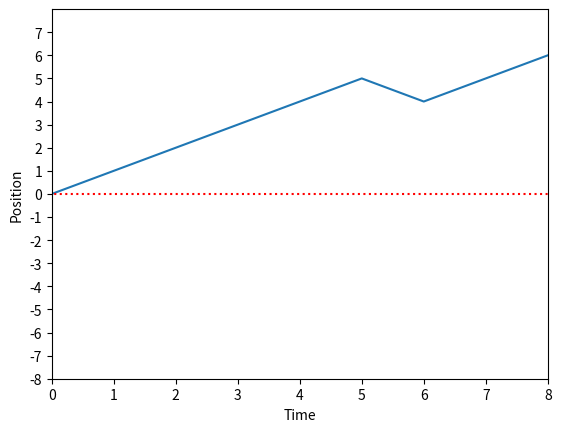
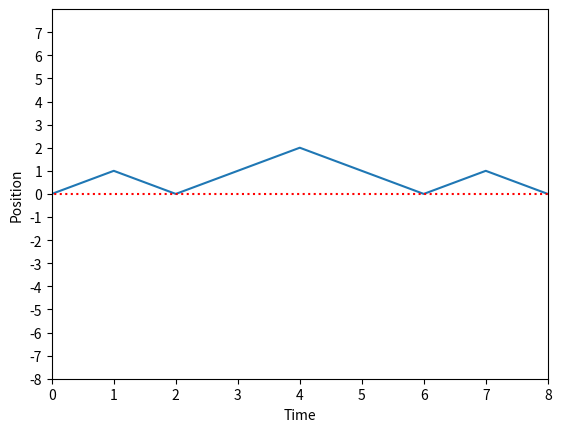

Reproduce these figures in Python, in order.
import numpy as np
import matplotlib.pyplot as plt


#function to create the initial policy
def initializepolicy(T,noS):
    # policy = np.random.rand(T,noS,1) #the (noS+1)/2 element is 0
    # #policy = policy[:,:,:]>0.5
    # policy = np.append(policy,1-policy,axis=2)
    # return policy
    policy = np.ones((T,noS,2)) * 0.5
    return policy

#plot path chosen by policy. 
def plotgreedy(policy,T,p0):
   state = p0
   s = np.where(state==1)[0]
   shist=np.zeros(T+1)
   shist[0] = s
   for t in range(T):
       #get action
       #action = np.argmax(np.tensordot(state,policy[t],((0),(0))))
       if np.tensordot(state,policy[t],((0),(0)))[1] > np.random.rand(1):
           action = 1
       else:
           action = 0
       state = np.zeros(2*T+1)
       
       if action == 1:
           state[s+1] = 1
       else:
           state[s-1] = 1
           
       s = np.where(state==1)[0]
       shist[t+1] = s
   plt.plot(range(T+1),shist-T)
   plt.plot(range(-1,T+2),np.zeros(T+3),'r:')
   plt.xlim(0,T)
   plt.ylim(-T,T)
   plt.xlabel('Time')
   plt.ylabel('Position')
   plt.xticks(np.arange(0,T+1))
   plt.yticks(np.arange(-T,T))

#function to create the rank 4 tensor. 
def createM(noS):
    M = np.zeros((noS,noS,2,4)) 
    
    # M[St-1,St,a,r]
    #indices for start state, end state, actions and rewards.
    #possible values for action are down (0) and up (1), 
    #possible values for reward are 1, 0, -1, -10
    
    #note that this M tensor will not be the one at t = T, so that there is a 0 chance
    #of recieving a reward of -10 or 1 for all indices according to rules in section
    #5.1 of Ed's paper.
    
    #the tensor is filled using the update rules described in the paper.
    
    #the ((noS+1)/2)-1 th indicy signifys a position of s = 0.
    
    #first will update the M tensor so that if the initial state is 0 or below, and we take
    #an action to go down then there is a prob of 1 of getting reward  = -1 
    for x in range(1,int((noS+1)/2)):
        M[x,x-1,0,2] = 1
        
    #similarly, if we go up from anything below -1, we also will recieve a negative reward.
    for x in range(0,int((noS+1)/2-2)):
        M[x,x+1,1,2] = 1
    
    #now update that when -1 or above, going up will give reward of 0 
    for x in range(int((noS+1)/2-2),noS-1):
        M[x,x+1,1,1] = 1
    
    #now update that when above 0, going down will give reward of 0 
    for x in range(int((noS+1)/2),noS):
        M[x,x-1,0,1] = 1
    
    return M
    
    
#function to create the end of M tensor for the last time step. 
def createMT(noS):
    MT = np.zeros((noS,noS,2,4)) 
    
    #in this case, we simply get a -10 reward for not being at position 0, at T
    #and a 1 reward for being there. 
    
    # M[St-1,St,a,r]
    #possible values for reward are 1, 0, -1, -10
    
    #if we go down from any position between 2 to the max then we recieve -10 reward 
    for x in range(int((noS+1)/2)+1,noS):
        MT[x,x-1,0,3] = 1
     
    #if we go down from 0 or below we will recieve -10 reward.
    for x in range(1,int((noS+1)/2)):
        MT[x,x-1,0,3] = 1    
        
    #similarly, if we go up from 0 or above we will recieve -10 reward.
    for x in range(int((noS+1)/2-1),noS-1):
        MT[x,x+1,1,3] = 1
        
    #if we go up from a state between the min and -2 we will recieve -10 reward.
    for x in range(0,int((noS+1)/2-2)):
        MT[x,x+1,1,3] = 1
        
    #finally, if we go down from 1, or up from -1 we recieve a +1 reward. 
    MT[int((noS+1)/2),int((noS+1)/2-1),0,0] = 1
    MT[int((noS+1)/2-2),int((noS+1)/2-1),1,0] = 1
    
    return MT
        
#this code creates the flattensor for states |-_{s}>
def createflatstate(T):
    # flatstate = np.asarray([])
    # for n in range(2*T+1):
    #     flatstate = np.append(flatstate,n-T)
    flatstate = np.ones(2*T+1)
    return flatstate

def createW(rewardarray):
    W = np.zeros((2,2,4,4))
    #create identity operator matrices and reward operator matrix.
    for i in range(4):
        W[0,0,i,i] = 1
        W[1,1,i,i] = 1
        W[0,1,i,i] = rewardarray[i]
    return W

def createW1(rewardarray):
    W1 = np.zeros((2,4,4))
    #create identity operator matrices and reward operator matrix.
    for i in range(4):
        W1[0,i,i] = 1
        W1[1,i,i] = rewardarray[i]
    return W1

def createWT(rewardarray):
    WT = np.zeros((2,4,4))
    #create identity operator matrices and reward operator matrix.
    for i in range(4):
        WT[0,i,i] = rewardarray[i]
        WT[1,i,i] = 1
    return WT

def createcopytensor(noS):
    copy = np.zeros((noS,noS,noS))
    for i in range(noS):
        copy[i,i,i] = 1
    return copy
    

def contractlayer1(flatreward,policy,M,W1,p0):
    #contracting initial prob dist with M1
    #gives something of (end state,action,reward)
    contraction1 = np.tensordot(M,p0,((0),(0)))
    
    
    #find the actions chosen by contracting initial prob with policy pi0
    actions = np.tensordot(p0,policy[0],((0),(0)))
    
    #contract actions with M matrix
    #gives shape (next state, reward)
    contraction2 = np.tensordot(contraction1,actions,((1),(0)))
    
    #contracting W1 
    #gives shape (next state,virtualindex,flatreward)
    contraction3 = np.tensordot(contraction2,W1,((1),(1)))
    
    #contract with flat reward
    #gives shape (next state, virtualindex)
    contraction4 = np.tensordot(contraction3, flatreward,((2),(0)))
    
    return contraction4
    #now the first layer is fully contracted. repeat this process for every layer but the last.
    
    
    
# #this function will contract everything for a layer (not first or end)
# def contractlayer(flatreward, W, M):
    
#         #first contract M with W to give object of type
#     #(state1,state2,action,virtual1,virtual2,reward2)
#     contraction1 = np.tensordot(M,W,((3),(2)))
    
#     #contract flat vector, to give (state1,state2,action,virtual1,virtual2)
#     contraction2 = np.tensordot(contraction1,flatreward,((5),(0)))
    
#     return contraction2


#function to manage the contracts betweenlayers, 
#such as policy and virtual index. This wont work if at layers 1 or end. 
def contractlayer(previouslayeroutput,policy,copy,flatreward,W,M):
    
    #first contract M with W to give object of type
    #(state1,state2,action,virtual1,virtual2,reward2)
    contraction1 = np.tensordot(M,W,((3),(2)))
    
    #contract flat vector, to give (state1,state2,action,virtual1,virtual2)
    layer = np.tensordot(contraction1,flatreward,((5),(0)))
    
    
    #now contract previouslayeroutput with copy tensor, to give 
    #(virtual index,copy2,copy3), this is needed as the previous state,
    # is needed twice.
    temp1 = np.tensordot(previouslayeroutput,copy,((0),(0)))
    
    
    #contract with policy to get new action.
    #resulting object is (virtual index, copy3,action)
    temp2 = np.tensordot(temp1,policy,((1),(0)))
    
    #the resultant of the total contraction is (new state, new virtual index)
    newoutput = np.tensordot(temp2,layer,((0,1,2),(3,0,2)))
    
    return newoutput

#contracting last layer with the rest.
def contractlayerT(MT,WT,flatstate,copy,previouslayeroutput,policy):
    
    #gives shape(input state,action,reward)
    contraction1 = np.tensordot(MT,flatstate,((1),(0)))
    
    #contract with WT (inputstate,action,virtualindex,reward2)
    contraction2 = np.tensordot(contraction1,WT,((2),(1)))
    
    #contract with flatreward (input state,action,virtualindex)
    contraction3 = np.tensordot(contraction2,flatreward,((3),(0)))
    
    #find the action by first using copy
    contraction4 = np.tensordot(previouslayeroutput,copy,((0),(0)))
    
    action = np.tensordot(contraction4,policy,((1),(0)))
    
    #do the final contraction to obtain expected reward.
    
    expectedreturn = np.tensordot(contraction3,action,((0,1,2),(1,2,0)))
    
    return expectedreturn

#function to contract all layers to give the expected return. 
def contracteverything(M,MT,W,W1,WT,flatreward,policy,p0,flatstate,T,copy):
    
    #first contract layer 1. 
    output = contractlayer1(flatreward, policy, M, W1,p0)

    #now contract all middle layers. 
    for i in range(1,T-1):
        output = contractlayer(output,policy[i],copy,flatreward,W,M)
    
    #now contract final layer
    
    expectedreturn = contractlayerT(MT,WT,flatstate,copy,output,policy[T-1])
    
    print(expectedreturn)
    plotgreedy(policy,T,p0)


#function to change the values in policy array, used in function below.
def changepolicy(policy,contraction,T):
    for i in range(2*T+1):
        if contraction[i,0] - contraction[i,1] > 0:
            policy[i,0] = 1
            policy[i,1] = 0
        elif contraction[i,0] - contraction[i,1] < 0:
            policy[i,0] = 0
            policy[i,1] = 1
    return policy
        
#it is easier to also have a function to contract all stuff after the layer being
#optimised.
def contractafteroptimiselayer(output,M,W,flatreward,copy,policy):
    #the input named 'output' is an object of (state2,virtual2,actionchosen,copychosen)
    #the actionchosen and copychosen must go to the policy of chosen layer.
    #as usual contract M,W and flatreward    
    contraction1 = np.tensordot(M,W,((3),(2)))
    #below gives (state1,state2,newaction,virtual1,virtual2)
    layer = np.tensordot(contraction1,flatreward,((5),(0)))
    
    #now can contract the output from chosen layer with copy. this 
    #gives shape (outputvirtual,actionchosen,copychosen,copyfromnewlayer1,copyfromnewlayer2)
    temp1 = np.tensordot(output,copy,((0),(0)))
    #now find the action by contracting one of the copyfromnewlayers with the
    #policy for this timestep. (outputvirtual,actionchosen,copychosen,copyfromnewlayer2,actionnewlayer)
    temp2 = np.tensordot(temp1,policy,((3),(0)))
    
    #finally contract this with the new layer. Need to contract the old
    #output virtual with new input virtual, and new input state with old copy, and
    #new action.
    #gives (outputstate,outputvirtual2,actionchosen,copychosen)
    output = np.tensordot(layer,temp2,((3,0,2),(0,3,4)))
    return output


#function to optimise policy. Start from T-1 layer and contract everything else
def DRMGpolicyoptimisation(flatreward,policy,M,W,W1,p0,copy,MT,WT,flatstate,T):
    ##we first optimize final layer.
    
    #first contract all layers but last.     
    #first contract layer 1. 
    output = contractlayer1(flatreward, policy, M, W1,p0)

    #now contract all middle layers. 
    for i in range(1,T-1):
        output = contractlayer(output,policy[i],copy,flatreward,W,M)
    
    #now must contract all final layer, except the policy. 
    
    #gives shape(input state,action,reward)
    contraction1 = np.tensordot(MT,flatstate,((1),(0)))
    
    #contract with WT (inputstate,action,virtualindex,reward2)
    contraction2 = np.tensordot(contraction1,WT,((2),(1)))
    
    #contract with flatreward (input state,action,virtualindex)
    contraction3 = np.tensordot(contraction2,flatreward,((3),(0)))
    
    #now contract copy tensor with previous output to give (virtual,copy1,copy2)
    temp1 = np.tensordot(output,copy,((0),(0)))
    
    #contract the 2 bits together to give (copy1, action). This is now whats used
    #to optimise policy. 
    temp2 = np.tensordot(temp1,contraction3,((0,1),(2,0)))
    
    #now optimise the policy.
    policy[T-1] = changepolicy(policy[T-1],temp2,T)
    
    ############################################################
    
    #Now need to optimise all other layers. This will be done by first contracting 
    #all layers until the one we're optimising. Then contracting everything after
    #it. 
    
    #for all layers except first and last.
    for x in range(1,T-1):
        #t = layer being optimised. 
        t = T-x
        
        #first contract layer 1. 
        output = contractlayer1(flatreward, policy, M, W1,p0)
        #now contract all middle layers until chosen layer. 
        for i in range(1,t-1):
            output = contractlayer(output,policy[i],copy,flatreward,W,M)
        
        #Now create the layer that we wish to optimise.
        #(state1,state2,action,virtual1,virtual2,reward2)
        contraction1 = np.tensordot(M,W,((3),(2)))
        
        #contract flat vector, to give (state1,state2,action,virtual1,virtual2)
        layer = np.tensordot(contraction1,flatreward,((5),(0)))
        
        
        #now contract previouslayeroutput with copy tensor, to give 
        #(virtual index,copy2,copy3), this is needed as the previous state,
        # is needed twice.
        temp1 = np.tensordot(output,copy,((0),(0)))
        
        #temp2 gives (state2,action,virtual2,copy3), state2 and virtual2
        #is what goes into next layer, copy3 and action goes to policy.
        temp2 = np.tensordot(layer,temp1,((0,3),(1,0)))
       
        #swapaxis of action and virtual 2 for convience. now it is
        #(state2,virtual2,action,copy3)
        output = np.moveaxis(temp2,1,2)
        #now contract all layers after chosen layer up until final layer
        for i in range(t,T-1):
            #output has form (state2,virtual2,action,copy) where we need to keep latter 2.
            output = contractafteroptimiselayer(output,M,W,flatreward,copy,policy[i])
        
        #last thing to do is to contract final layer.
        #gives shape(input state,action,reward)
        contraction1 = np.tensordot(MT,flatstate,((1),(0)))
        
        #contract with WT (inputstate,action,virtualindex,reward2)
        contraction2 = np.tensordot(contraction1,WT,((2),(1)))
        
        #contract with flatreward (input state,action,virtualindex)
        contraction3 = np.tensordot(contraction2,flatreward,((3),(0)))
        
        #gives (virtual2,actionchosen,copychosen,copynew1,copynew2)
        temp1 = np.tensordot(output,copy,((0),(0)))
        # gives (virtual2,actionchosen,copychosen,copynew2,actionnew)
        temp2 = np.tensordot(temp1,policy[T-1],((3),(0)))
        #gives (action,copychosen) which is ready to be put into optimiser.
        output = np.tensordot(temp2,contraction3,((0,3,4),(2,0,1)))
        #also need to swap the axis.
        output = np.moveaxis(output,0,1)
        policy[t-1] = changepolicy(policy[t-1],output,T)
#################################################################

    #Finally we also need to optimise the very first layer. To do this contract
    #all layer 1 except policy and every other layer. 
    
    #gives (copy1,copy2)
    contraction0 = np.tensordot(p0,copy,((0),(0)))
    #gives something of (end state,action,reward,copy2)
    contraction1 = np.tensordot(M,contraction0,((0),(0)))
    
    #contracting W1 
    #gives shape (end state,action,copy2,virtualindex,flatreward)
    contraction2 = np.tensordot(contraction1,W1,((2),(1)))
    
    #contract with flat reward, gives shape (end state, action, copy2 virtualindex)
    contraction3 = np.tensordot(contraction2, flatreward,((4),(0)))
    
    #to feed into function we need the order to be (endstate,virtualindex,action,copy)
    output = np.moveaxis(contraction3,3,1)

    #Now contract with all layers except last
    for i in range(1,T-1):
        #output has form (state2,virtual2,action,copy) where we need to keep latter 2.
        output = contractafteroptimiselayer(output,M,W,flatreward,copy,policy[i])
        
    #last thing to do is to contract final layer.
    #gives shape(input state,action,reward)
    contraction1 = np.tensordot(MT,flatstate,((1),(0)))
    
    #contract with WT (inputstate,action,virtualindex,reward2)
    contraction2 = np.tensordot(contraction1,WT,((2),(1)))
    
    #contract with flatreward (input state,action,virtualindex)
    contraction3 = np.tensordot(contraction2,flatreward,((3),(0)))
    
    #gives (virtual2,actionchosen,copychosen,copynew1,copynew2)
    temp1 = np.tensordot(output,copy,((0),(0)))
    # gives (virtual2,actionchosen,copychosen,copynew2,actionnew)
    temp2 = np.tensordot(temp1,policy[T-1],((3),(0)))
    #gives (action,copychosen) which is ready to be put into optimiser.
    output = np.tensordot(temp2,contraction3,((0,3,4),(2,0,1)))
    #also need to swap the axis.
    output = np.moveaxis(output,0,1)
    policy[0] = changepolicy(policy[0],output,T)

    return policy
    
    
#here is practice setting up the model. 
if __name__ == '__main__':
    
    #can choose value of T
    T = 8
    #number of states.
    noS = 2*T+1
    
    #create the flatstates, needed for contractions later. 
    flatreward = np.ones(4)
    flatstate = createflatstate(T)
    
    #initial probability vector has all zeros apart from at s=0. 
    p0 = np.zeros(noS)
    p0[int((noS+1)/2-1)] = 1
    
    #initialize an random policy
    policy = initializepolicy(T, noS)
    
    rewardvector = np.asarray([1,0,-1,-10])
    
    #M tensors are same for all time steps apart from last (MT)
    M=createM(noS)
    MT=createMT(noS)
    
    #W tensors are same for all timesteps apart from timesteps 1 and T
    W = createW(rewardvector)
    W1 = createW1(rewardvector)
    WT = createWT(rewardvector)    
    
    #copy tensor is essentially a 3D identity. 
    copy = createcopytensor(noS)

    contracteverything(M,MT,W,W1,WT,flatreward,policy,p0,flatstate,T,copy)
    
    policy = DRMGpolicyoptimisation(flatreward, policy, M, W, W1, p0, copy, MT, WT, flatstate, T)
    plt.figure()
    contracteverything(M,MT,W,W1,WT,flatreward,policy,p0,flatstate,T,copy)
    
